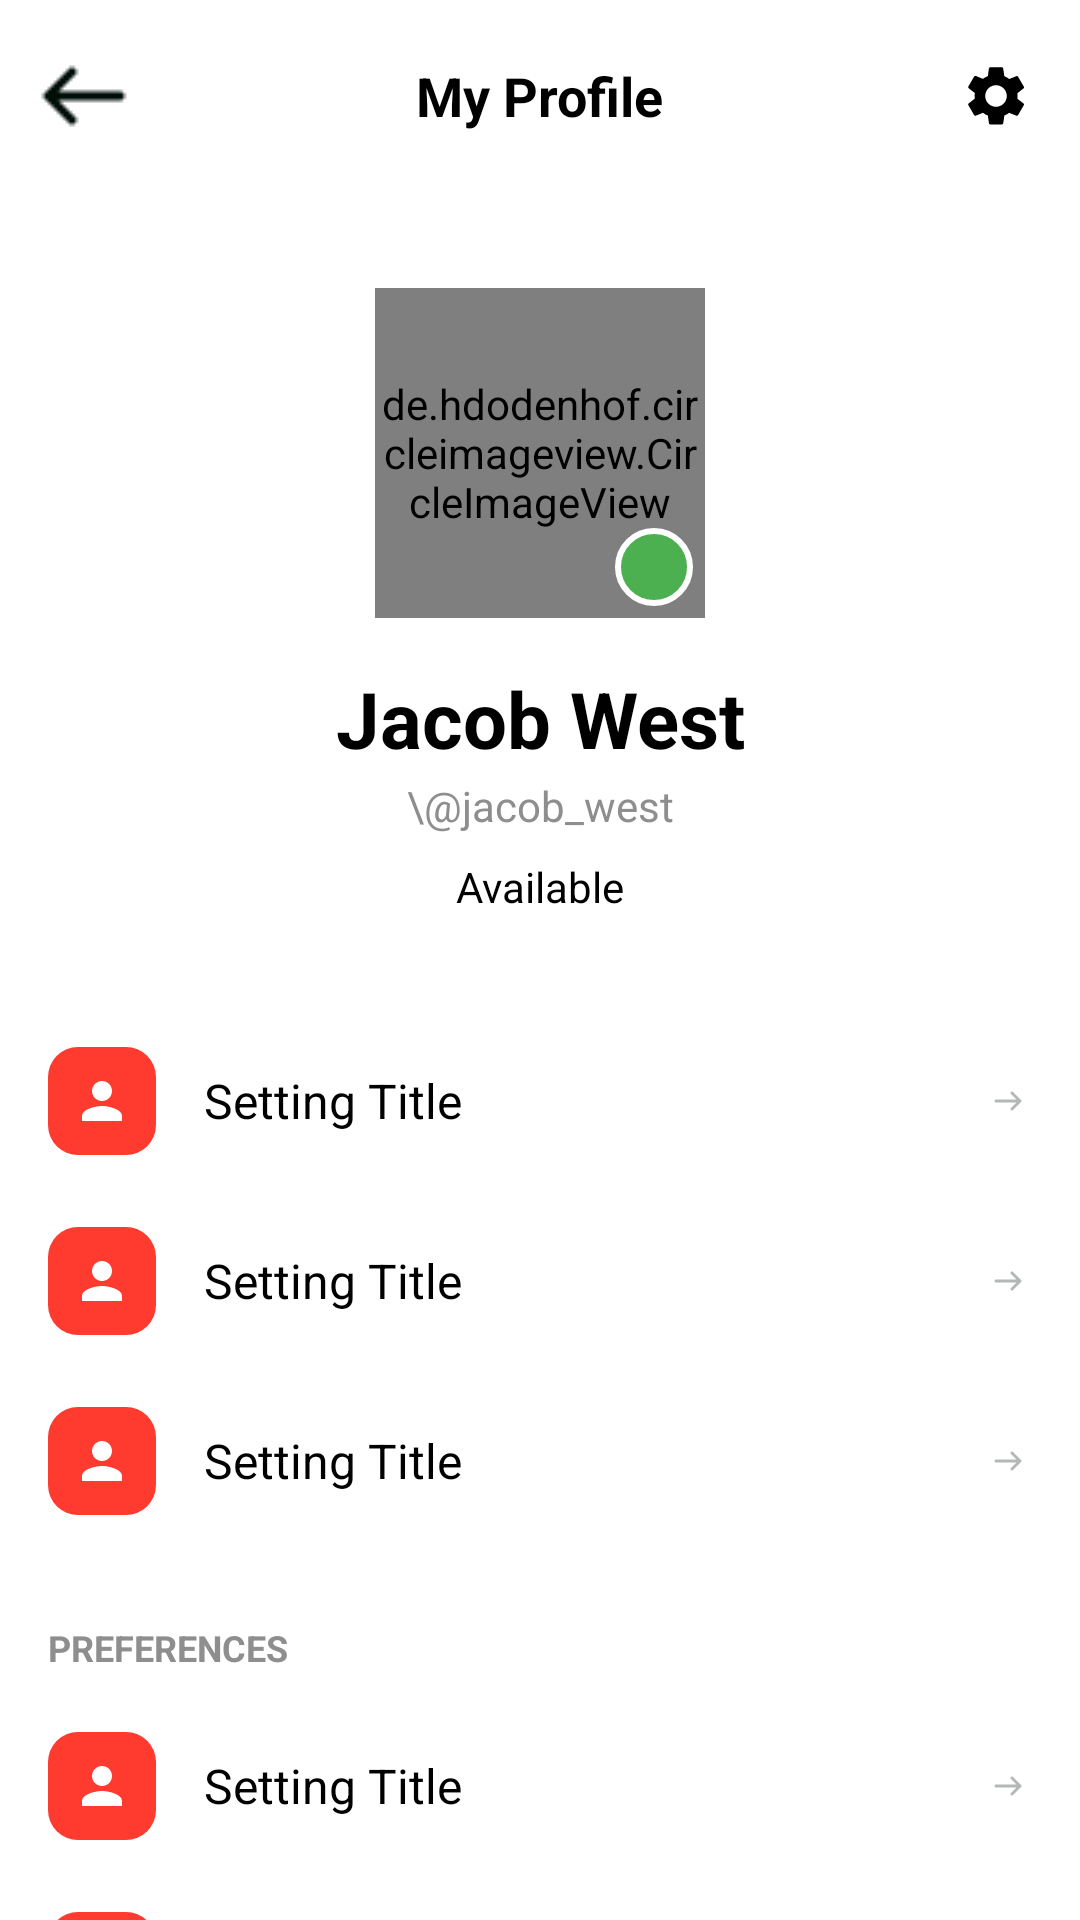

This screen was rendered from an Android layout file. Write that file and the resources it references.
<!-- AndroidManifest.xml: application theme Theme.Team12345 -->
<!-- res/layout/fragment_my_profile.xml -->
<?xml version="1.0" encoding="utf-8"?>
<androidx.constraintlayout.widget.ConstraintLayout xmlns:android="http://schemas.android.com/apk/res/android"
    xmlns:app="http://schemas.android.com/apk/res-auto"
    xmlns:tools="http://schemas.android.com/tools"
    android:layout_width="match_parent"
    android:layout_height="match_parent"
    android:background="@color/white">

    
    <com.google.android.material.appbar.MaterialToolbar
        android:id="@+id/toolbar"
        android:layout_width="match_parent"
        android:layout_height="?attr/actionBarSize"
        android:background="@color/white"
        app:layout_constraintTop_toTopOf="parent"
        app:navigationIcon="@drawable/ic_back_arrow"
        app:titleCentered="true">

        <TextView
            android:layout_width="wrap_content"
            android:layout_height="wrap_content"
            android:layout_gravity="center"
            android:text="My Profile"
            android:textColor="@color/black"
            android:textSize="18sp"
            android:textStyle="bold" />

        <ImageView
            android:id="@+id/ivSettingsGear"
            android:layout_width="24dp"
            android:layout_height="24dp"
            android:layout_gravity="end"
            android:layout_marginEnd="16dp"
            android:src="@drawable/ic_settings_gear"
            app:tint="@color/black" />
    </com.google.android.material.appbar.MaterialToolbar>

    <androidx.core.widget.NestedScrollView
        android:layout_width="match_parent"
        android:layout_height="0dp"
        android:fillViewport="true"
        app:layout_constraintBottom_toBottomOf="parent"
        app:layout_constraintTop_toBottomOf="@id/toolbar">

        <LinearLayout
            android:layout_width="match_parent"
            android:layout_height="wrap_content"
            android:orientation="vertical"
            android:paddingBottom="32dp">

            
            <androidx.constraintlayout.widget.ConstraintLayout
                android:layout_width="match_parent"
                android:layout_height="wrap_content"
                android:paddingVertical="32dp">

                <FrameLayout
                    android:id="@+id/avatarFrame"
                    android:layout_width="wrap_content"
                    android:layout_height="wrap_content"
                    app:layout_constraintEnd_toEndOf="parent"
                    app:layout_constraintStart_toStartOf="parent"
                    app:layout_constraintTop_toTopOf="parent">

                    <de.hdodenhof.circleimageview.CircleImageView
                        android:id="@+id/ivAvatar"
                        android:layout_width="110dp"
                        android:layout_height="110dp"
                        android:layout_gravity="center"
                        android:src="@drawable/ic_avatar_placeholder"
                        app:civ_border_color="@color/white"
                        app:civ_border_width="4dp" />

                    <View
                        android:id="@+id/onlineIndicator"
                        android:layout_width="26dp"
                        android:layout_height="26dp"
                        android:layout_gravity="bottom|end"
                        android:layout_marginEnd="4dp"
                        android:layout_marginBottom="4dp"
                        android:background="@drawable/shape_online_status" />
                </FrameLayout>

                <TextView
                    android:id="@+id/tvFullName"
                    android:layout_width="wrap_content"
                    android:layout_height="wrap_content"
                    android:layout_marginTop="16dp"
                    android:text="Jacob West"
                    android:textColor="@color/black"
                    android:textSize="26sp"
                    android:textStyle="bold"
                    app:layout_constraintEnd_toEndOf="parent"
                    app:layout_constraintStart_toStartOf="parent"
                    app:layout_constraintTop_toBottomOf="@id/avatarFrame" />

                <TextView
                    android:id="@+id/tvUsername"
                    android:layout_width="wrap_content"
                    android:layout_height="wrap_content"
                    android:layout_marginTop="2dp"
                    android:text="\@jacob_west"
                    android:textColor="@color/gray_text"
                    android:textSize="14sp"
                    app:layout_constraintEnd_toEndOf="parent"
                    app:layout_constraintStart_toStartOf="parent"
                    app:layout_constraintTop_toBottomOf="@id/tvFullName" />

                <TextView
                    android:id="@+id/tvBio"
                    android:layout_width="wrap_content"
                    android:layout_height="wrap_content"
                    android:layout_marginTop="8dp"
                    android:text="Available"
                    android:textColor="@color/black"
                    android:textSize="14sp"
                    app:layout_constraintEnd_toEndOf="parent"
                    app:layout_constraintStart_toStartOf="parent"
                    app:layout_constraintTop_toBottomOf="@id/tvUsername" />
            </androidx.constraintlayout.widget.ConstraintLayout>

            
            <include android:id="@+id/itemDarkMode" layout="@layout/item_settings_row_main" />
            <include android:id="@+id/itemActiveStatus" layout="@layout/item_settings_row_main" />
            <include android:id="@+id/itemMyAccount" layout="@layout/item_settings_row_main" />

            <TextView
                android:id="@+id/tvHeaderPreferences"
                android:layout_width="match_parent"
                android:layout_height="wrap_content"
                android:paddingHorizontal="16dp"
                android:paddingTop="24dp"
                android:paddingBottom="8dp"
                android:text="PREFERENCES"
                android:textColor="@color/gray_text"
                android:textSize="12sp"
                android:textStyle="bold" />

            <include android:id="@+id/itemPrivacy" layout="@layout/item_settings_row_main" />
            <include android:id="@+id/itemNotifications" layout="@layout/item_settings_row_main" />
            <include android:id="@+id/itemStorageData" layout="@layout/item_settings_row_main" />
            <include android:id="@+id/itemHelp" layout="@layout/item_settings_row_main" />
            <include android:id="@+id/itemInviteFriend" layout="@layout/item_settings_row_main" />

            <View
                android:layout_width="match_parent"
                android:layout_height="1dp"
                android:layout_marginVertical="16dp"
                android:layout_marginHorizontal="16dp"
                android:background="@color/divider_color" />

            <include android:id="@+id/itemLogout" layout="@layout/item_settings_row_main" />

        </LinearLayout>
    </androidx.core.widget.NestedScrollView>

</androidx.constraintlayout.widget.ConstraintLayout>
<!-- res/layout/item_settings_row_main.xml (included above) -->
<?xml version="1.0" encoding="utf-8"?>
<LinearLayout xmlns:android="http://schemas.android.com/apk/res/android"
    xmlns:app="http://schemas.android.com/apk/res-auto"
    android:layout_width="match_parent"
    android:layout_height="wrap_content"
    android:background="?attr/selectableItemBackground"
    android:clickable="true"
    android:focusable="true"
    android:gravity="center_vertical"
    android:orientation="horizontal"
    android:paddingHorizontal="16dp"
    android:paddingVertical="12dp">

    <ImageView
        android:id="@+id/ivIcon"
        android:layout_width="36dp"
        android:layout_height="36dp"
        android:padding="8dp"
        android:background="@drawable/bg_unread_count"
        android:src="@drawable/ic_person"
        app:tint="@color/white" />

    <TextView
        android:id="@+id/tvTitle"
        android:layout_width="0dp"
        android:layout_height="wrap_content"
        android:layout_marginStart="16dp"
        android:layout_weight="1"
        android:text="Setting Title"
        android:textColor="@color/black"
        android:textSize="16sp" />

    <TextView
        android:id="@+id/tvValue"
        android:layout_width="wrap_content"
        android:layout_height="wrap_content"
        android:layout_marginEnd="8dp"
        android:text="On"
        android:textColor="@color/gray_text"
        android:textSize="14sp"
        android:visibility="gone" />

    <androidx.appcompat.widget.SwitchCompat
        android:id="@+id/switchWidget"
        android:layout_width="wrap_content"
        android:layout_height="wrap_content"
        android:visibility="gone" />

    <ImageView
        android:id="@+id/ivChevron"
        android:layout_width="16dp"
        android:layout_height="16dp"
        android:alpha="0.3"
        android:src="@drawable/ic_back_arrow"
        android:rotation="180" />

</LinearLayout>
<!-- resources referenced by this layout -->
<resources>
  <color name="black">#000000</color>
  <color name="divider_color">#D3D3D3</color>
  <color name="gray_text">#8E8E8E</color>
  <color name="white">#FFFFFF</color>
  <!-- drawable bg_unread_count (drawable) -->
  <?xml version="1.0" encoding="utf-8"?>
  <shape xmlns:android="http://schemas.android.com/apk/res/android"
      android:shape="rectangle">
      <solid android:color="#FF3B30" />
      <corners android:radius="10dp" />
  </shape>
  <!-- drawable ic_avatar_placeholder (drawable) -->
  <?xml version="1.0" encoding="utf-8"?>
  <vector xmlns:android="http://schemas.android.com/apk/res/android"
      android:width="24dp"
      android:height="24dp"
      android:viewportWidth="24"
      android:viewportHeight="24">
      <path
          android:fillColor="#CCCCCC"
          android:pathData="M12,12a4,4 0 1,0 0,-0.001zM12,14c-4,0 -8,2 -8,4v2h16v-2c0,-2 -4,-4 -8,-4z" />
  </vector>
  <!-- drawable ic_back_arrow: png bitmap (drawable, 196 bytes) -->
  <!-- drawable ic_person (drawable) -->
  <vector xmlns:android="http://schemas.android.com/apk/res/android"
      android:width="24dp"
      android:height="24dp"
      android:viewportWidth="24"
      android:viewportHeight="24">
      <path
          android:fillColor="#000000"
          android:pathData="M12,12c2.21,0 4,-1.79 4,-4s-1.79,-4 -4,-4s-4,1.79 -4,4S9.79,12 12,12zM12,14c-2.67,0 -8,1.34 -8,4v2h16v-2C20,15.34 14.67,14 12,14z" />
  </vector>
  <!-- drawable ic_settings_gear (drawable) -->
  <vector xmlns:android="http://schemas.android.com/apk/res/android"
      android:width="24dp"
      android:height="24dp"
      android:viewportWidth="24"
      android:viewportHeight="24">
    <path
        android:fillColor="#FF000000"
        android:pathData="M19.14,12.94c0.04,-0.3 0.06,-0.61 0.06,-0.94c0,-0.32 -0.02,-0.64 -0.07,-0.94l2.03,-1.58c0.18,-0.14 0.23,-0.39 0.12,-0.59l-1.92,-3.32c-0.12,-0.2 -0.36,-0.27 -0.57,-0.19l-2.39,0.96c-0.5,-0.38 -1.03,-0.7 -1.62,-0.94L14.4,2.81c-0.04,-0.22 -0.24,-0.39 -0.46,-0.39h-3.84c-0.22,0 -0.42,0.17 -0.46,0.39L9.29,5.34c-0.58,0.24 -1.12,0.56 -1.62,0.94l-2.39,-0.96c-0.21,-0.08 -0.45,0 -0.57,0.19L2.79,8.83c-0.11,0.2 -0.06,0.45 0.12,0.59l2.03,1.58c-0.05,0.3 -0.07,0.62 -0.07,0.94s0.02,0.64 0.07,0.94l-2.03,1.58c-0.18,0.14 -0.23,0.39 -0.12,0.59l1.92,3.32c0.12,0.2 0.36,0.27 0.57,0.19l2.39,-0.96c0.5,0.38 1.03,0.7 1.62,0.94l0.36,2.54c0.05,0.22 0.24,0.39 0.46,0.39h3.84c0.22,0 0.42,-0.17 0.46,-0.39l0.36,-2.54c0.58,-0.24 1.12,-0.56 1.62,-0.94l2.39,0.96c0.21,0.08 0.45,0 0.57,-0.19l1.92,-3.32c0.11,-0.2 0.06,-0.45 -0.12,-0.59L19.14,12.94zM12,15.6c-1.98,0 -3.6,-1.62 -3.6,-3.6s1.62,-3.6 3.6,-3.6s3.6,1.62 3.6,3.6S13.98,15.6 12,15.6z"/>
  </vector>
  <!-- drawable shape_online_status (drawable) -->
  <?xml version="1.0" encoding="utf-8"?>
  <shape xmlns:android="http://schemas.android.com/apk/res/android"
      android:shape="oval">
      <solid android:color="#4CAF50" />
      <stroke
          android:width="2dp"
          android:color="@color/white" />
  </shape>
  <style name="Theme.Team12345" parent="Base.Theme.Team12345" />
  <style name="Base.Theme.Team12345" parent="Theme.Material3.DayNight.NoActionBar">
          
          
      </style>
</resources>
